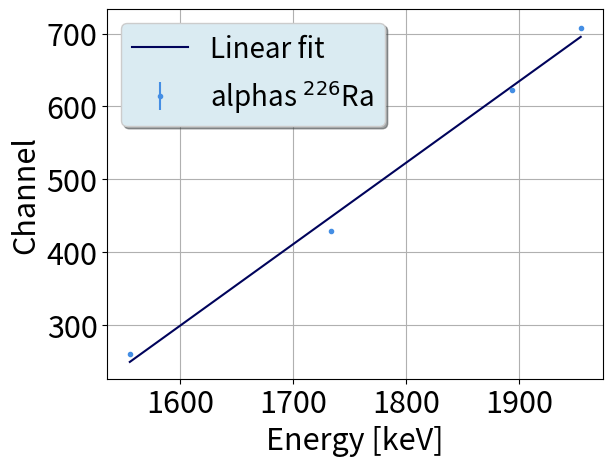

Reproduce this figure in Python.
###   RiP   ###
### Calibration macro for RBS 7 Setembro ###

from matplotlib.pylab import *
import matplotlib.pyplot as plt
import numpy as np
from scipy import stats

#################################################
###   Calibration using channel uncertainty   ###
#################################################
def Calibracao(E, Ch, dCh):
   
    sx=0.0 #Declaração de variáveis para simplificar os somatórios 
    sy=0.0 #que são precisos para calcular os paremetros da reta
    sxy=0.0
    sxx=0.0
    syy=0.0
    sinv=0.0
#   delta=0.0

    for i in range(0,len(Ch)): #De acordo com as listas criadas, calcula os somatórios
                                    #que usamos de seguida
        sx+=E[i]/((dCh[i])**2)
        sy+=Ch[i]/((dCh[i])**2)
        sxy+=(E[i]*Ch[i])/((dCh[i])**2)
        sxx+=((E[i])**2)/((dCh[i])**2)
        syy+=((Ch[i])**2)/((dCh[i])**2)
        sinv+= 1/((dCh[i])**2)
            
    delta = sinv*sxx - (sx*sx)

    m=(sinv*sxy-sx*sy)/(delta) #Calcula o declive
    b= (sxx*sy-sx*sxy)/(delta) #Calcula a ordenada na origem
    sigma_m = (sinv/delta)**(0.5)#Calcula incerteza associada ao declive
    sigma_b = (sxx/delta)**(0.5) #Calcula incerteza associada à ordenada na origem   

    print('E (keV) = (', "{:.6f}".format(1/m), '+-',"{:.6f}".format(
        sigma_m/m**2),') x Channel + (',"{:.6f}".format(b/m), '+-', "{:.6f}".format(
            ((sigma_b/m)**2+(b*sigma_m/m**2)**2)**0.5), ')')
    print()

    X = np.linspace( min(E), max(E))
    Y = m*X+b
 
    fig, ax = plt.subplots()
    ax.errorbar(E,Ch,dCh,None,'.', color ='xkcd:dark sky blue', label='alphas $^{226}$Ra')
    ax.plot(X,Y,color='xkcd:dark blue',label='Linear fit')
    legend = ax.legend(loc="upper left",ncol=1, shadow=True,fancybox=True,framealpha = 1.0,fontsize=20)
    legend.get_frame().set_facecolor('#DAEBF2')
    tick_params(axis='both', which='major', labelsize=22)
    xlabel('Energy [keV]',fontsize=22)
    ylabel('Channel', fontsize=22)
    grid()
    show()
    
    return'-------------------------'
#################################################
#################################################


###   !!!!!!!!!!!!!!!!!!!!!!!!!!!!!!!!!!!!!!!!!!!!!!!!!!!!!!!!   ###
##   Input for energy calibration  in keV   ##~
##   Yb-Ge-Si-O
Energies = [1555.5,
1733.4,
1894,
1954.8
]

Channels = [261.,
429.,
623.,
708.
]

Sigmas = [2.5,
2.5,
2.5,
2.5
]

#########################################
print('Calibração Yb-Ge-Si-O:')                    #
Calibracao(Energies, Channels, Sigmas)  #
#########################################